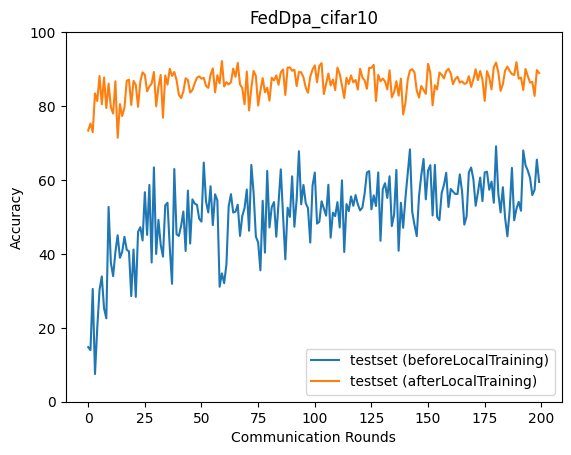

Data behind this chart, as committed beside it:
epoch, accuracy_test_before, accuracy_test_after
0, 14.77, 73.37
1, 13.98, 75.27
2, 30.52, 72.94
3, 7.48, 83.43
4, 20.04, 81.35
5, 30.26, 88.14
6, 33.89, 80.48
7, 25.24, 87.74
8, 22.57, 79.47
9, 52.71, 86.08
10, 37.58, 79.7
11, 33.98, 77.96
12, 40.48, 86.71
13, 45.05, 71.43
14, 38.95, 80.53
15, 40.54, 77.29
16, 44.62, 79.55
17, 41.11, 86.86
18, 40.68, 87.13
19, 28.58, 80.29
20, 41.18, 86.79
21, 28.37, 85.75
22, 45.94, 79.79
23, 47.22, 86.6
24, 43.63, 89.12
25, 56.69, 88.44
26, 45.13, 84
27, 58.67, 85.24
28, 37.66, 86.1
29, 63.41, 89.21
30, 39.96, 79.93
31, 49.19, 85.19
32, 42.5, 88.41
33, 39.25, 76.86
34, 53.14, 88.28
35, 53.83, 85.82
36, 41.74, 90.07
37, 31.89, 88.14
38, 62.96, 89.22
39, 45.31, 87.02
40, 44.86, 83.07
41, 47.57, 82.15
42, 51.47, 83.9
43, 40.78, 87.53
44, 57.11, 87.01
45, 42.8, 83.64
46, 54.75, 84.35
47, 53.63, 86.16
48, 53.27, 87.67
49, 49.49, 88.04
50, 48.73, 87.39
51, 64.71, 87.63
52, 54.15, 85.44
53, 51.22, 84.93
54, 58.3, 88.43
55, 47.79, 90.19
56, 56.13, 83.69
57, 54.48, 88.33
58, 31.11, 86.16
59, 34.73, 92.15
... 140 more rows
